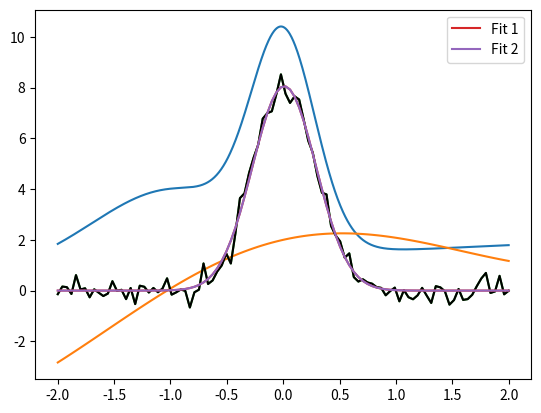

The matplotlib source for this figure:
import numpy as np
import matplotlib.pyplot as plt
from datetime import datetime
from scipy import optimize
from scipy import interpolate

def model(pars, xpts):
	''' This is a Gaussian with an arbitrary peak height '''
	return pars[0]*np.exp(-(xpts-pars[1])**2/(2*pars[2])**2)

def lsq_residual(pars, xpts, data):
	return data-model(pars,xpts)

def chi2_residual(pars, xpts, data):
	'''This will do the same thing as least squares'''
	return np.sum((data-model(pars,xpts))**2)

def transcendental_function(x):
	''' This function has no closed-form solution! '''
	return 2*np.cos(x) + x 

if __name__ == '__main__':
	xpts = np.linspace(-2,2,1000)
	### What if we want a sub-portion of a complicated model?
	complicated_model = model([8., 0., 0.2], xpts)+model([3., -1., 0.5], xpts)+model([2., 4, 3], xpts)
	plt.plot(xpts, complicated_model)
	plt.show()

	### Compare interpolation and direct evaluation
	### What happens when we change k?
	spl = interpolate.make_interp_spline(xpts,complicated_model,k=1)
	ival = spl(0)
	print('Interpolated value:', ival)
	true_val = model([8., 0., 0.2], 0)+model([3., -1., 0.5],0)+model([2., 4, 3], 0)
	print('True value:', true_val)
	print('Fractional difference:', np.abs(true_val-ival)/true_val)



	### Now lets do some root finding. We have a function we can't 
	### find the root of analytically. Lets use root_scalar and tell
	### it we think the root is somewhere between -2 and 2
	xpts = np.linspace(-2,2,100)
	plt.plot(xpts, transcendental_function(xpts))
	plt.show()
	### So we're really trying to minimize the absolute value (or the 
	### root of the square) of the function
	root = optimize.root_scalar(transcendental_function,bracket=(-2,2))
	print(root)


	### Let's make a fake spectral line (observed at ludicrous resolution)
	### and ffit to it
	true_model = model([8., 0., 0.2], xpts)
	ypts = true_model+np.random.normal(scale=0.3,size=xpts.size)

	plt.plot(xpts,ypts)
	plt.show()

	### We can do this as a least squares problem. Need to provide a 
	### rough guess to the optimizer. Note that curve_fit wraps this up
	### a bit nicer, but requires a slightly different residual function
	result = optimize.least_squares(lsq_residual, x0=[3,1,0.5], args=(xpts,ypts))
	print(result)
	print('---------------------------------------------------------------')
	### Alternatively, can pass chi2 to minimize
	result2 = optimize.minimize(chi2_residual, x0=[3,1,0.5],args=(xpts,ypts))
	print(result2)
	### That took more evaluations of the residual function, since it 
	### didn't leverage that the problem is least squares

	plt.plot(xpts, ypts, color='k')
	plt.plot(xpts, model(result.x,xpts), label='Fit 1')
	plt.plot(xpts, model(result2.x,xpts),label='Fit 2')
	plt.legend()
	plt.show()




